Image classification data set "cats_vs_dogs_data" (ZaishG/DL-CatVsDog on GitHub). Class labels (2): cats, dogs.

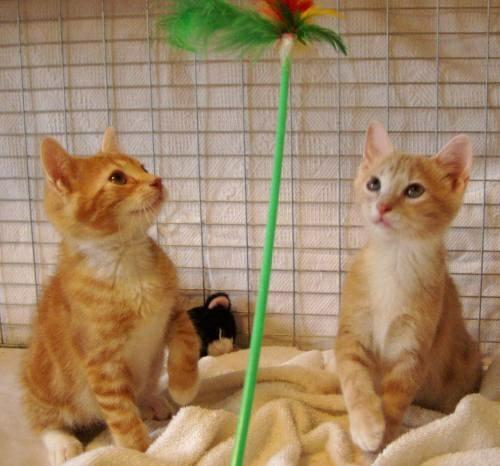
Label: cats

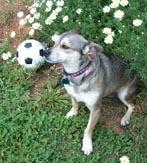
Label: dogs

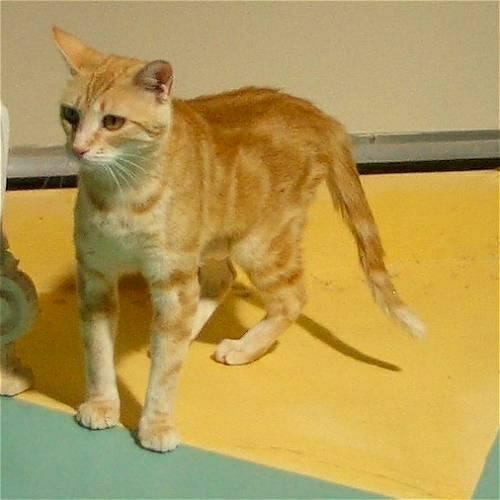
Label: cats

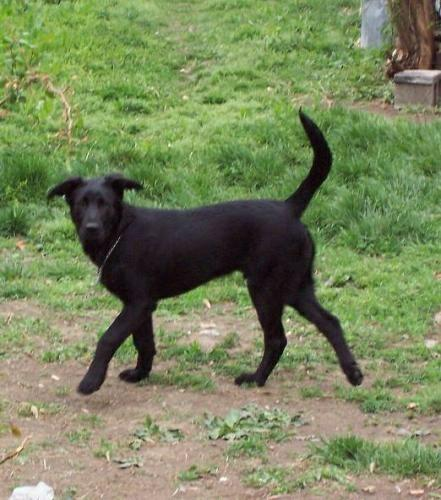
Label: dogs

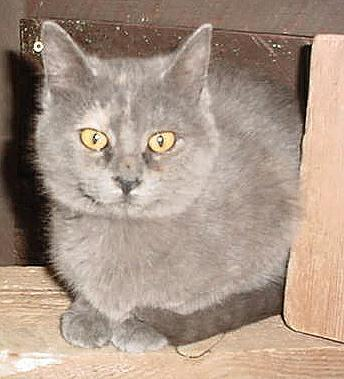
Label: cats

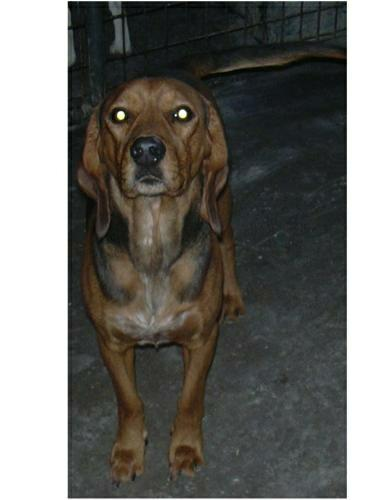
Label: dogs
